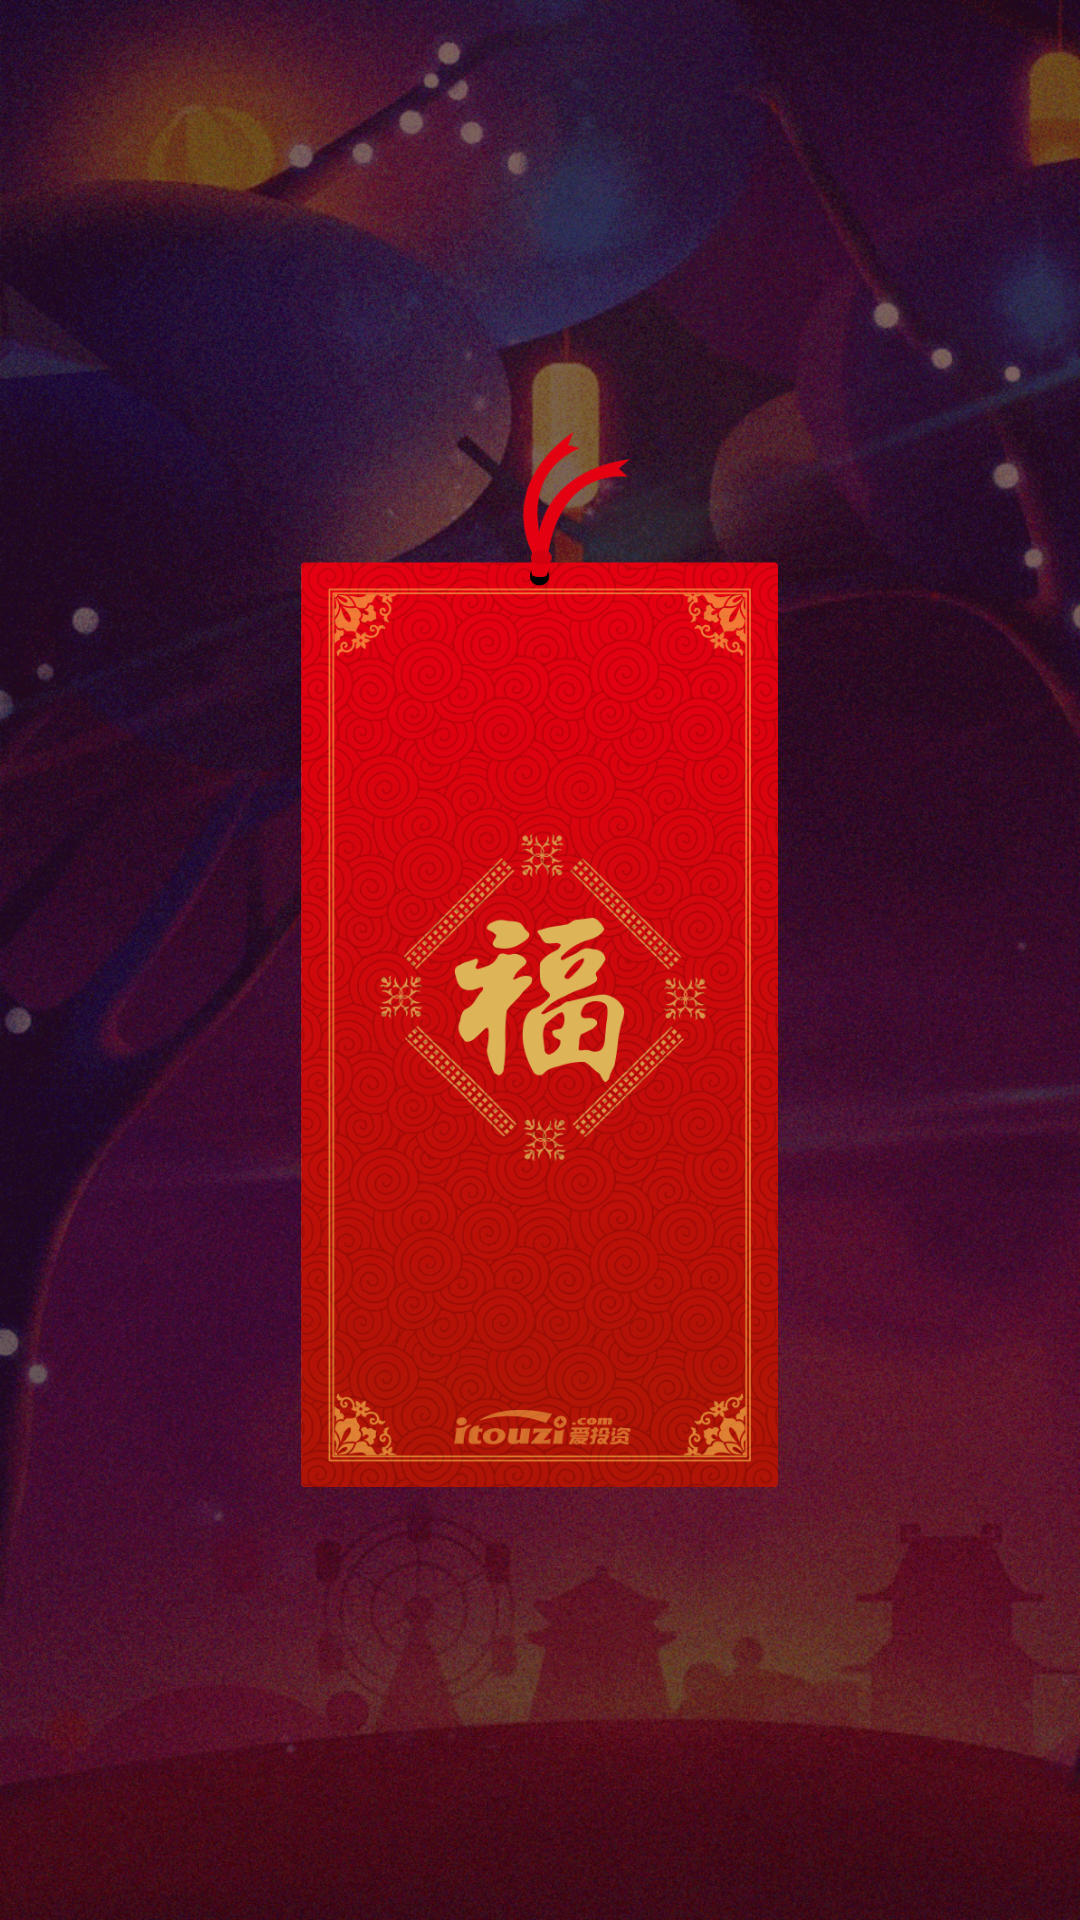

Layout XML and referenced resources for this Android screen:
<!-- AndroidManifest.xml: activity theme AppTrans -->
<!-- res/layout/activity_second.xml -->
<?xml version="1.0" encoding="utf-8"?>
<FrameLayout xmlns:android="http://schemas.android.com/apk/res/android"
    android:id="@+id/layer_big"
    android:layout_width="match_parent"
    android:layout_height="match_parent"
    android:background="@drawable/card_bg">
    <ImageView
        android:id="@+id/iv_big"
        android:layout_width="159dp"
        android:layout_height="351.75dp"
        android:layout_gravity="center"
        android:background="@drawable/card_positive"
        android:tag="img"/>
</FrameLayout>
<!-- resources referenced by this layout -->
<resources>
  <!-- drawable card_bg: png bitmap (drawable-xxhdpi, 589733 bytes) -->
  <!-- drawable card_positive: png bitmap (drawable-xxhdpi, 175039 bytes) -->
  <style name="AppTrans" parent="AppTheme">
          
          <item name="android:windowIsTranslucent">true</item>
          <item name="android:windowBackground">@android:color/transparent</item>
      </style>
  <style name="AppTheme" parent="Theme.AppCompat.Light.NoActionBar">
          
          <item name="colorPrimary">@color/colorPrimary</item>
          <item name="colorPrimaryDark">@color/colorPrimaryDark</item>
          <item name="colorAccent">@color/colorAccent</item>
      </style>
  <color name="colorPrimary">#3F51B5</color>
  <color name="colorPrimaryDark">#303F9F</color>
  <color name="colorAccent">#FF4081</color>
</resources>
